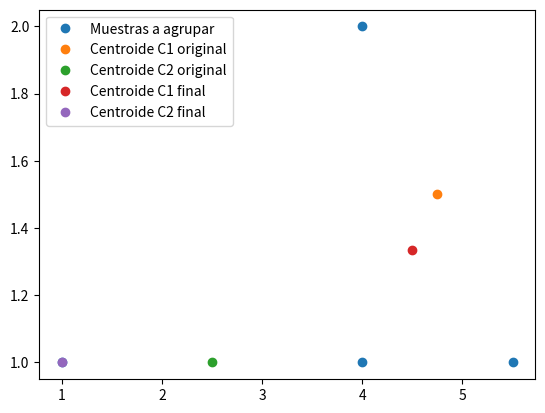

Recreate this plot in Python.
import numpy as np 
import matplotlib.pyplot as plt
import math

U = [[0,0,1,1],[1,1,0,0]]
Um1 = [[0,0,1,1],[1,1,0,0]]
xi = [[1,4,4,5.5],[1,1,2,1]]
cont = 0
v1o = [0,0]
v2o = [0,0]
    
while(True):
    
    v11 = 0
    v12 = 0
    v21 = 0
    v22 = 0
    
    #Cálculo de los centroides 
    
    #Cluster 1
    numx = 0
    denx = 0
    numy = 0
    deny = 0
    
    
    for i in range(0,4,1):
        numx += U[0][i]*xi[0][i]
        denx += U[0][i]
        numy += U[0][i]*xi[1][i]
        deny += U[0][i]
    
    v11 = numx/denx
    v12 = numy/deny
    
    v1 = [v11,v12]
    
    #print(str(v11),str(v12))
    
    #Cluster 2
    numx = 0
    denx = 0
    numy = 0
    deny = 0
    
    
    for i in range(0,4,1):
        numx += U[1][i]*xi[0][i]
        denx += U[1][i]
        numy += U[1][i]*xi[1][i]
        deny += U[1][i]
        
        
    v21 = numx/denx
    v22 = numy/deny
    
    v2 = [v21,v22]
    
    
    if cont == 0:
        v1o = v1
        v2o = v2
    
    #Distancias entre los centroides y los datos
    
    d1 = np.zeros(4)
    d2 = np.zeros(4)
    
    for i in range(0,4,1):
        #Cluster 1
        d1[i] = math.sqrt((xi[0][i]-v1[0])**2 + (xi[1][i]-v1[1])**2)
        #Cluster 2
        d2[i] = math.sqrt((xi[0][i]-v2[0])**2 + (xi[1][i]-v2[1])**2) 
       
    #Actualización de U
    for i in range(0,4,1):
        if d1[i]>d2[i]:
            Um1[0][i] = 0
            Um1[1][i] = 1    
        else:
            Um1[0][i] = 1
            Um1[1][i] = 0
        
    cont += 1

    if Um1 == U:
        break
    U = Um1


#Graficación
plt.figure(1)
plt.plot(xi[0],xi[1],"o",label = "Muestras a agrupar")
plt.plot(v1o[0],v1o[1],"o",label = "Centroide C1 original")
plt.plot(v2o[0],v2o[1],"o",label = "Centroide C2 original")
plt.plot(v1[0],v1[1],"o",label = "Centroide C1 final")
plt.plot(v2[0],v2[1],"o",label = "Centroide C2 final")
plt.legend()
